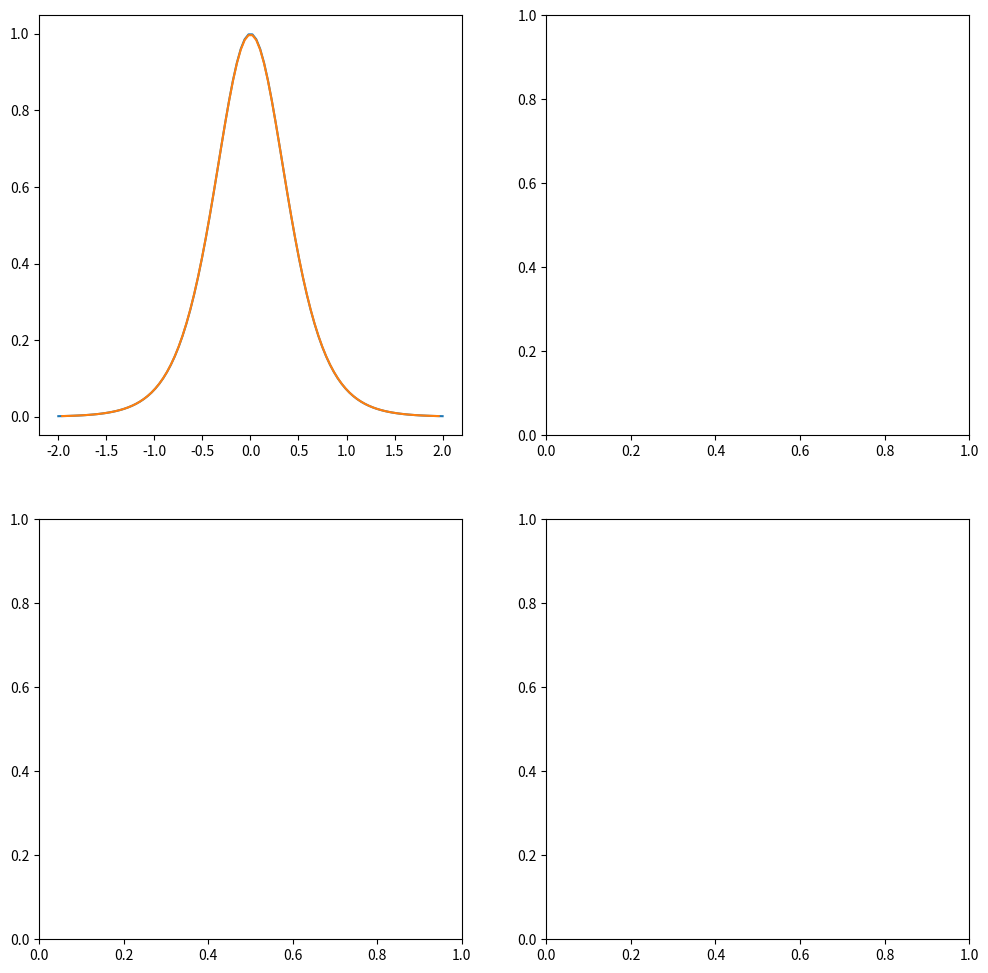

Reproduce this figure in Python. (Note: this script raises an exception after producing the figure.)
import numpy as np
import matplotlib.pyplot as plt
from sympy import tanh, symbols, diff, lambdify


def f(x):
    """计算函数值 f(x) = 1 + 0.5*tanh(2x)

    参数：
        x: 标量或numpy数组，输入值

    返回：
        标量或numpy数组，函数值
    """
    return 1 + 0.5 * np.tanh(2 * x)


def get_analytical_derivative():
    """使用sympy获取解析导数函数

    返回：
        可调用函数，用于计算导数值
    """
    x = symbols('x')
    expr = 1 + 0.5 * tanh(2 * x)
    derivative_expr = diff(expr, x)
    return lambdify(x, derivative_expr)


def calculate_central_difference(x, f):
    """使用中心差分法计算数值导数

    参数：
        x: numpy数组，要计算导数的点
        f: 可调用函数，要求导的函数

    返回：
        numpy数组，x[1:-1]处的导数值
    """
    h = x[1] - x[0]
    return (f(x[2:]) - f(x[:-2])) / (2 * h)


def richardson_derivative_all_orders(x, f, h, max_order=3):
    """使用Richardson外推法计算不同阶数的导数值

    参数：
        x: 标量，要计算导数的点
        f: 可调用函数，要求导的函数
        h: 浮点数，初始步长
        max_order: 整数，最大外推阶数

    返回：
        列表，不同阶数计算的导数值
    """
    D = np.zeros((max_order, max_order))
    for i in range(max_order):
        D[i, 0] = (f(x + h / (2**i)) - f(x - h / (2**i))) / (2 * (h / (2**i)))
    for j in range(1, max_order):
        for i in range(max_order - j):
            D[i, j] = (4**j * D[i, j - 1] - D[i + 1, j - 1]) / (4**j - 1)
    return [D[0, i] for i in range(max_order)]


def create_comparison_plot(x, x_central, dy_central, dy_richardson, df_analytical):
    """创建对比图，展示导数计算结果和误差分析

    参数：
        x: numpy数组，所有x坐标点
        x_central: numpy数组，中心差分法使用的x坐标点
        dy_central: numpy数组，中心差分法计算的导数值
        dy_richardson: numpy数组，Richardson方法计算的导数值
        df_analytical: 可调用函数，解析导数函数
    """
    # 创建四个子图
    fig, ((ax1, ax2), (ax3, ax4)) = plt.subplots(2, 2, figsize=(12, 12))

    # 1. 导数对比图
    ax1.plot(x, df_analytical(x), label='Analytical')
    ax1.plot(x_central, dy_central, label='Central Difference')
    ax1.plot(x[0], dy_richardson, 'o', label='Richardson')
    ax1.set_xlabel('x')
    ax1.set_ylabel('df/dx')
    ax1.set_title('Derivative Comparison')
    ax1.legend()

    # 2. 误差分析图（对数坐标）
    analytical_values = df_analytical(x_central)
    central_error = np.abs(analytical_values - dy_central)
    ax2.loglog(x_central, central_error, label='Central Difference Error')
    ax2.set_xlabel('x')
    ax2.set_ylabel('Error (log scale)')
    ax2.set_title('Error Analysis (Log Scale)')
    ax2.legend()

    # 3. Richardson外推不同阶数误差对比图（对数坐标）
    h_values = np.logspace(-3, 0, 20)
    order_errors = []
    for h in h_values:
        richardson_values = richardson_derivative_all_orders(x[0], f, h)
        analytical_value = df_analytical(x[0])
        errors = [np.abs(analytical_value - val) for val in richardson_values]
        order_errors.append(errors)
    order_errors = np.array(order_errors)
    for i in range(order_errors.shape[1]):
        ax3.loglog(h_values, order_errors[:, i], label=f'Order {i}')
    ax3.set_xlabel('Step size h (log scale)')
    ax3.set_ylabel('Error (log scale)')
    ax3.set_title('Richardson Extrapolation Error Comparison (Log Scale)')
    ax3.legend()

    # 4. 步长敏感性分析图（双对数坐标）
    h_values = np.logspace(-6, 0, 50)
    central_errors = []
    for h in h_values:
        x_step = np.linspace(x[0] - 2 * h, x[0] + 2 * h, 5)
        dy_step = calculate_central_difference(x_step, f)
        analytical_value = df_analytical(x_step[2])
        central_errors.append(np.abs(analytical_value - dy_step[0]))
    ax4.loglog(h_values, central_errors)
    ax4.set_xlabel('Step size h (log scale)')
    ax4.set_ylabel('Central Difference Error (log scale)')
    ax4.set_title('Step Size Sensitivity Analysis (Log-Log Scale)')

    plt.tight_layout()
    plt.show()


def main():
    """运行数值微分实验的主函数"""
    # 设置实验参数
    x = np.linspace(-2, 2, 100)
    h = 0.01

    # 获取解析导数函数
    df_analytical = get_analytical_derivative()

    # 计算中心差分导数
    x_central = x[1:-1]
    dy_central = calculate_central_difference(x, f)

    # 计算Richardson外推导数
    dy_richardson = richardson_derivative_all_orders(x[0], f, h)

    # 绘制结果对比图
    create_comparison_plot(x, x_central, dy_central, dy_richardson, df_analytical)


if __name__ == '__main__':
    main()
